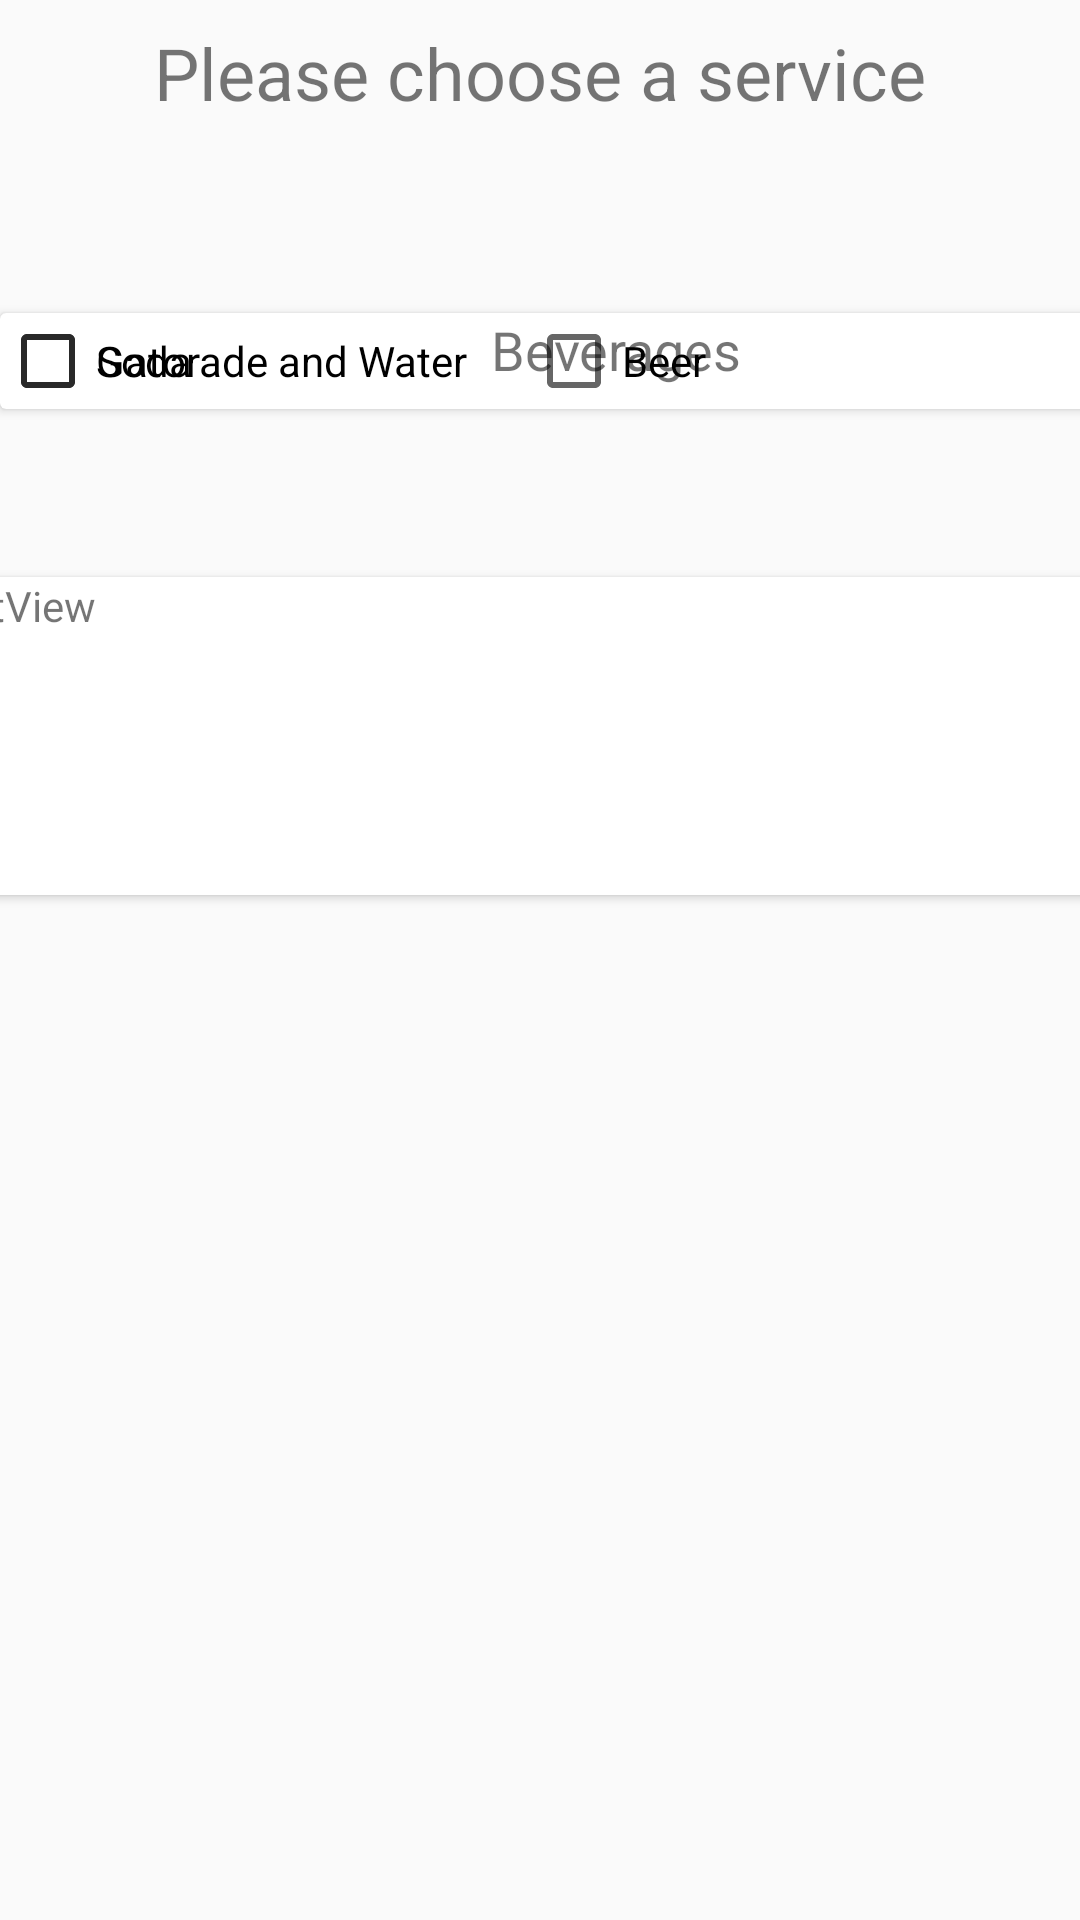

Here is an Android app screen rendered from its layout file. Give the layout XML and the strings, colors and styles it references.
<!-- AndroidManifest.xml: application theme AppTheme -->
<!-- res/layout/content_consierge.xml -->
<?xml version="1.0" encoding="utf-8"?>
<android.support.constraint.ConstraintLayout
    xmlns:android="http://schemas.android.com/apk/res/android"
    xmlns:app="http://schemas.android.com/apk/res-auto"
    xmlns:tools="http://schemas.android.com/tools"
    android:id="@+id/content_consierge"
    android:layout_width="match_parent"
    android:layout_height="match_parent"
    app:layout_behavior="@string/appbar_scrolling_view_behavior"
    tools:context="com.murraystudios.graham.wmgc.ConsiergeActivity"
    tools:showIn="@layout/activity_consierge">

    <TextView
        android:text="Please choose a service"
        android:layout_width="wrap_content"
        android:layout_height="wrap_content"
        android:id="@+id/textView37"
        app:layout_constraintRight_toRightOf="parent"
        app:layout_constraintLeft_toLeftOf="parent"
        app:layout_constraintTop_toTopOf="parent"
        android:layout_marginTop="8dp"
        android:textSize="24sp"/>
    <android.support.v7.widget.CardView
        android:layout_width="411dp"
        android:layout_height="wrap_content"
        app:layout_constraintTop_toBottomOf="@+id/textView37"
        app:layout_constraintLeft_toLeftOf="parent"
        android:layout_marginTop="64dp"
        android:id="@+id/cardView">
        <TextView
            android:text="Beverages"
            android:layout_width="wrap_content"
            android:layout_height="wrap_content"
            android:id="@+id/textView52"
            android:textAlignment="center"
            android:textSize="18sp"
            android:layout_gravity="center_horizontal"/>
        <CheckBox
            android:text="Beer"
            android:layout_width="wrap_content"
            android:layout_height="wrap_content"
            android:id="@+id/checkBox"
            android:layout_gravity="center_horizontal"/>
        <CheckBox
            android:text="Soda"
            android:layout_width="wrap_content"
            android:layout_height="wrap_content"
            android:id="@+id/cbSoda"/>
        <CheckBox
            android:text="Gatorade and Water"
            android:layout_width="wrap_content"
            android:layout_height="wrap_content"
            android:id="@+id/checkBox3"/>
    </android.support.v7.widget.CardView>
    <android.support.v7.widget.CardView
        android:layout_width="411dp"
        android:layout_height="106dp"
        app:layout_constraintRight_toRightOf="@+id/textView37"
        app:layout_constraintLeft_toLeftOf="@+id/textView37"
        tools:layout_constraintTop_creator="2"
        android:layout_marginTop="56dp"
        app:layout_constraintTop_toBottomOf="@+id/cardView">
        <TextView
            android:text="TextView"
            android:layout_width="wrap_content"
            android:layout_height="wrap_content"
            android:id="@+id/textView56"/>
    </android.support.v7.widget.CardView>
</android.support.constraint.ConstraintLayout>
<!-- res/layout/activity_consierge.xml (included above) -->
<?xml version="1.0" encoding="utf-8"?>
<android.support.design.widget.CoordinatorLayout
    xmlns:android="http://schemas.android.com/apk/res/android"
    xmlns:app="http://schemas.android.com/apk/res-auto"
    xmlns:tools="http://schemas.android.com/tools"
    android:layout_width="match_parent"
    android:layout_height="match_parent"
    android:fitsSystemWindows="true"
    tools:context="com.murraystudios.graham.wmgc.ConsiergeActivity">

    <android.support.design.widget.AppBarLayout
        android:layout_width="match_parent"
        android:layout_height="wrap_content"
        android:theme="@style/AppTheme.AppBarOverlay">

        <android.support.v7.widget.Toolbar
            android:id="@+id/toolbar"
            android:layout_width="match_parent"
            android:layout_height="?attr/actionBarSize"
            android:background="?attr/colorPrimary"
            app:popupTheme="@style/AppTheme.PopupOverlay"/>

    </android.support.design.widget.AppBarLayout>

    <include layout="@layout/content_consierge"/>

    <android.support.design.widget.FloatingActionButton
        android:id="@+id/fab"
        android:layout_width="wrap_content"
        android:layout_height="wrap_content"
        android:layout_gravity="bottom|end"
        android:layout_margin="@dimen/fab_margin"
        app:srcCompat="@android:drawable/ic_dialog_email"/>

</android.support.design.widget.CoordinatorLayout>
<!-- resources referenced by this layout -->
<resources>
  <dimen name="fab_margin">16dp</dimen>
  <style name="AppTheme.AppBarOverlay" parent="ThemeOverlay.AppCompat.Dark.ActionBar" />
  <style name="AppTheme.PopupOverlay" parent="ThemeOverlay.AppCompat.Light" />
  <style name="AppTheme" parent="Theme.AppCompat.Light.DarkActionBar">
          
          <item name="colorPrimary">@color/colorPrimary</item>
          <item name="colorPrimaryDark">@color/colorPrimaryDark</item>
          <item name="colorAccent">@color/colorAccent</item>
      </style>
  <color name="colorPrimary">#607D8B</color>
  <color name="colorPrimaryDark">#FF9800</color>
  <color name="colorAccent">#ff4081</color>
</resources>
